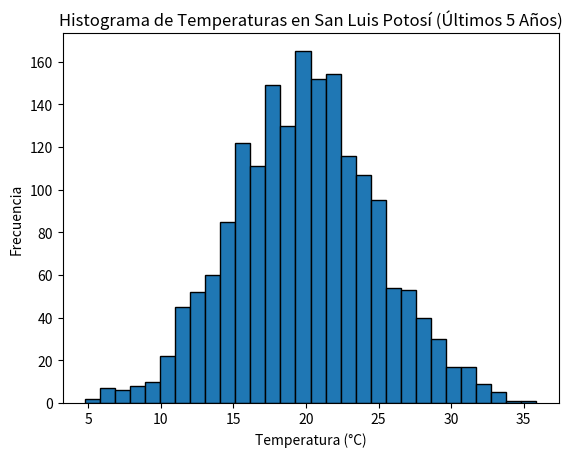
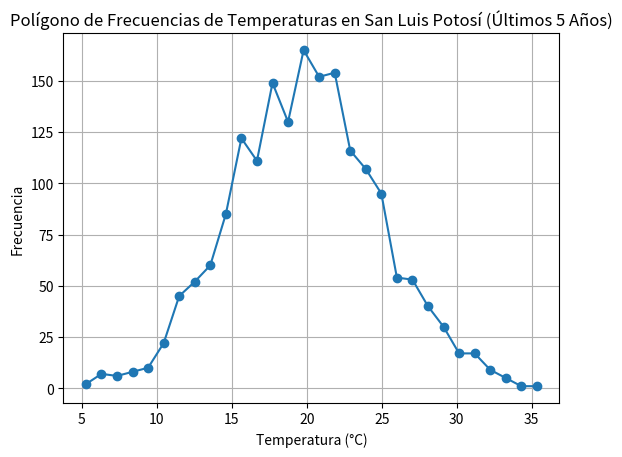
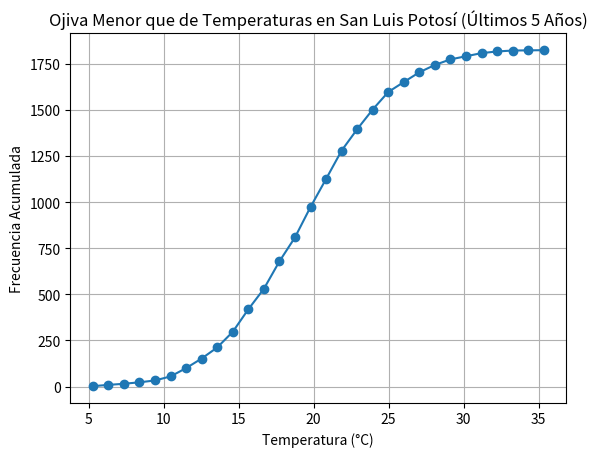
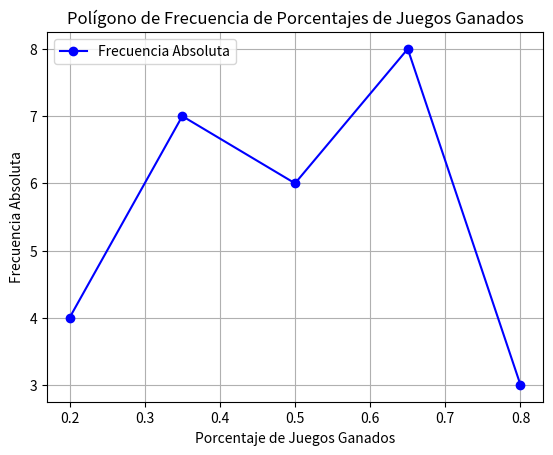
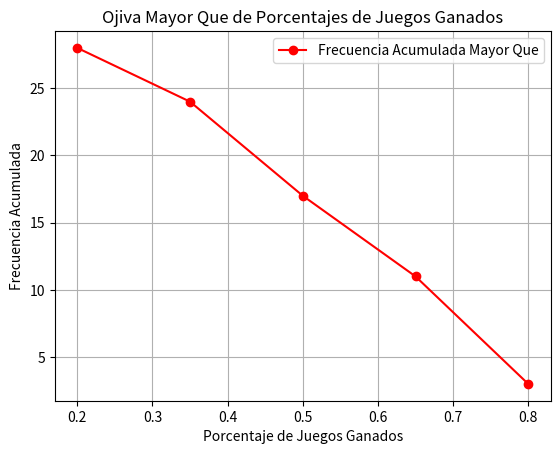

Here is the Python script that generated these plots, in order:
# -*- coding: utf-8 -*-
"""Cuadros y gráficos estadísticos_Error cuadrático medio .ipynb

Automatically generated by Colab.

Original file is located at
    https://colab.research.google.com/drive/1gOXGRtHrqWaglYSXYQrk-GyO6cnsNiXP

# Generar Datos de Temperatura y Crear Histograma

Temperatura en la ciudad de San Luis Potosí en los últimos 5 años

# **Histograma**

**Simulación de Datos**

Para este ejercicio, hemos simulado datos de temperatura utilizando una distribución normal con una media de 20°C y una desviación estándar de 5°C. Esto nos proporciona un conjunto de datos que representa las temperaturas diarias durante los últimos 5 años.

**Histograma**

El histograma es una representación gráfica que muestra la distribución de los datos de temperatura. En el histograma, el eje horizontal representa los rangos de temperatura, mientras que el eje vertical muestra la frecuencia de ocurrencia de cada rango de temperatura.

**Propósito**: El histograma nos ayuda a visualizar cómo se distribuyen las temperaturas a lo largo del tiempo, identificar patrones y detectar posibles valores atípicos.
"""

import numpy as np
import matplotlib.pyplot as plt

# Simular datos de temperatura para los últimos 5 años (365 días por año)
np.random.seed(0)
temperaturas = np.random.normal(loc=20, scale=5, size=5*365)  # Media de 20°C y desviación estándar de 5°C

# Crear el histograma
plt.hist(temperaturas, bins=30, edgecolor='black')
plt.title('Histograma de Temperaturas en San Luis Potosí (Últimos 5 Años)')
plt.xlabel('Temperatura (°C)')
plt.ylabel('Frecuencia')
plt.show()

"""# **Polígono de Frecuencias**

Un polígono de frecuencias es una representación gráfica que muestra la distribución de un conjunto de datos. Se construye trazando puntos en el gráfico que representan la frecuencia de cada intervalo (o "bin") y luego conectando estos puntos con líneas rectas. Los puntos se colocan en los centros de los intervalos.

**Propósito**: El polígono de frecuencias es útil para visualizar la forma de la distribución de los datos y para comparar diferentes distribuciones. Es una alternativa al histograma y puede ser más fácil de interpretar en algunos casos.


"""

# Crear el histograma
hist, bins = np.histogram(temperaturas, bins=30)

# Calcular los puntos medios de los bins
bin_centers = (bins[:-1] + bins[1:]) / 2

# Crear el polígono de frecuencias
plt.plot(bin_centers, hist, marker='o')
plt.title('Polígono de Frecuencias de Temperaturas en San Luis Potosí (Últimos 5 Años)')
plt.xlabel('Temperatura (°C)')
plt.ylabel('Frecuencia')
plt.grid(True)
plt.show()

"""# **Ojiva Menor que**
Una ojiva menor que es un gráfico de frecuencia acumulada que muestra el número acumulado de observaciones por debajo de cada límite de clase. Se construye trazando puntos que representan la frecuencia acumulada en los puntos medios de los intervalos y luego conectando estos puntos con líneas rectas.

**Propósito**: La ojiva menor que es útil para visualizar la distribución acumulativa de los datos y para identificar percentiles y cuartiles.
"""

# Crear el histograma
hist, bins = np.histogram(temperaturas, bins=30)

# Calcular la frecuencia acumulada
frecuencia_acumulada = np.cumsum(hist)

# Calcular los puntos medios de los bins
bin_centers = (bins[:-1] + bins[1:]) / 2

# Crear la ojiva menor que
plt.plot(bin_centers, frecuencia_acumulada, marker='o')
plt.title('Ojiva Menor que de Temperaturas en San Luis Potosí (Últimos 5 Años)')
plt.xlabel('Temperatura (°C)')
plt.ylabel('Frecuencia Acumulada')
plt.grid(True)
plt.show()

"""# **Error Cuadrático Medio (MSE)**
El error cuadrático medio (MSE) es una medida de la calidad de un modelo de predicción. Se calcula como el promedio de los cuadrados de las diferencias entre los valores reales y las predicciones. En este caso, las predicciones son las temperaturas simuladas y los valores reales son las temperaturas con un poco de ruido adicional.

**Propósito**: El MSE nos proporciona una medida cuantitativa de la precisión de las predicciones. Un MSE más bajo indica un mejor ajuste del modelo a los datos reales.


"""

import numpy as np

# Simular datos de temperatura para los últimos 5 años (365 días por año)
np.random.seed(0)
temperaturas_simuladas = np.random.normal(loc=20, scale=5, size=5*365)  # Media de 20°C y desviación estándar de 5°C

# Generar datos reales de temperatura (simulados para este ejemplo)
temperaturas_reales = temperaturas_simuladas + np.random.normal(loc=0, scale=2, size=5*365)  # Añadir ruido con desviación estándar de 2°C

# Calcular el error cuadrático medio (MSE)
mse = np.mean((temperaturas_reales - temperaturas_simuladas) ** 2)
print(f"Error Cuadrático Medio (MSE): {mse}")

"""### American Football Conference (AFC) en 1992

#### AFC East
| Equipo                | G  | P  | E  | Pct  | PF  | PC  |
|-----------------------|----|----|----|------|-----|-----|
| Miami Dolphins        | 11 | 5  | 0  | 0.688| 340 | 281 |
| Buffalo Bills         | 11 | 5  | 0  | 0.688| 381 | 283 |
| Indianapolis Colts    | 9  | 7  | 0  | 0.563| 216 | 302 |
| New York Jets         | 4  | 12 | 0  | 0.250| 220 | 315 |
| New England Patriots  | 2  | 14 | 0  | 0.125| 205 | 363 |

#### AFC Central
| Equipo                | G  | P  | E  | Pct  | PF  | PC  |
|-----------------------|----|----|----|------|-----|-----|
| Pittsburgh Steelers   | 11 | 5  | 0  | 0.688| 299 | 225 |
| Houston Oilers        | 10 | 6  | 0  | 0.625| 352 | 258 |
| Cleveland Browns      | 7  | 9  | 0  | 0.438| 272 | 275 |
| Cincinnati Bengals    | 5  | 11 | 0  | 0.313| 274 | 364 |

#### AFC West
| Equipo                | G  | P  | E  | Pct  | PF  | PC  |
|-----------------------|----|----|----|------|-----|-----|
| San Diego Chargers    | 11 | 5  | 0  | 0.688| 335 | 241 |
| Kansas City Chiefs    | 10 | 6  | 0  | 0.625| 348 | 282 |
| Denver Broncos        | 8  | 8  | 0  | 0.500| 262 | 329 |
| Los Angeles Raiders   | 7  | 9  | 0  | 0.438| 249 | 281 |
| Seattle Seahawks      | 2  | 14 | 0  | 0.125| 140 | 312 |

### National Football Conference (NFC)

#### NFC East
| Equipo                | G  | P  | E  | Pct  | PF  | PC  |
|-----------------------|----|----|----|------|-----|-----|
| Dallas Cowboys        | 13 | 3  | 0  | 0.813| 409 | 243 |
| Philadelphia Eagles   | 11 | 5  | 0  | 0.688| 369 | 244 |
| Washington Redskins   | 9  | 7  | 0  | 0.563| 298 | 263 |
| New York Giants       | 6  | 10 | 0  | 0.375| 259 | 307 |
| Phoenix Cardinals     | 4  | 12 | 0  | 0.250| 196 | 326 |

#### NFC Central
| Equipo                | G  | P  | E  | Pct  | PF  | PC  |
|-----------------------|----|----|----|------|-----|-----|
| Minnesota Vikings     | 11 | 5  | 0  | 0.688| 374 | 249 |
| Green Bay Packers     | 9  | 7  | 0  | 0.563| 276 | 296 |
| Chicago Bears         | 5  | 11 | 0  | 0.313| 295 | 361 |
| Detroit Lions         | 5  | 11 | 0  | 0.313| 273 | 332 |
| Tampa Bay Buccaneers  | 5  | 11 | 0  | 0.313| 267 | 365 |

#### NFC West
| Equipo                | G  | P  | E  | Pct  | PF  | PC  |
|-----------------------|----|----|----|------|-----|-----|
| San Francisco 49ers   | 14 | 2  | 0  | 0.875| 431 | 236 |
| New Orleans Saints    | 12 | 4  | 0  | 0.750| 330 | 202 |
| Atlanta Falcons       | 6  | 10 | 0  | 0.375| 327 | 414 |
| Los Angeles Rams      | 6  | 10 | 0  | 0.375| 313 | 383 |

Ejercicio 1

a) Combine la estadística de los "porcentajes de juegos ganados" para las seis divisiones y clasifique los datos en cinco clases de igual tamaño, mutuamente excluyentes

b) Determine las frecuencias absoluta y relativa de cada clase.

c) Construya un polígono de frecuencias para la distribución del inciso b).

d) Construya una distribución de ojiva de frecuencias acumuladas con el término "mayor que" para la distribución de frecuencias del inciso b)
"""

import numpy as np

# Datos de porcentajes de juegos ganados (Pct) de todas las divisiones
pct_values = np.array([
    0.688, 0.688, 0.563, 0.250, 0.125,  # AFC East
    0.688, 0.625, 0.438, 0.313,        # AFC Central
    0.688, 0.625, 0.500, 0.438, 0.125, # AFC West
    0.813, 0.688, 0.563, 0.375, 0.250, # NFC East
    0.688, 0.563, 0.313, 0.313, 0.313, # NFC Central
    0.875, 0.750, 0.375, 0.375         # NFC West
])

# Definir número de clases
num_clases = 5

# Obtener los límites de clase usando percentiles
clases = np.linspace(pct_values.min(), pct_values.max(), num_clases + 1)

print("Límites de las clases:", clases)

# Calcular la frecuencia absoluta y relativa
hist, bins = np.histogram(pct_values, bins=clases)
frecuencia_relativa = hist / len(pct_values)

# Imprimir resultados
print("Frecuencia Absoluta:", hist)
print("Frecuencia Relativa:", frecuencia_relativa)

import matplotlib.pyplot as plt

# Calcular los puntos medios de los intervalos
bin_centers = (bins[:-1] + bins[1:]) / 2

# Construir el polígono de frecuencias
plt.plot(bin_centers, hist, marker='o', linestyle='-', color='b', label="Frecuencia Absoluta")
plt.title("Polígono de Frecuencia de Porcentajes de Juegos Ganados")
plt.xlabel("Porcentaje de Juegos Ganados")
plt.ylabel("Frecuencia Absoluta")
plt.grid(True)
plt.legend()
plt.show()

# Calcular la frecuencia acumulada "mayor que"
frecuencia_acumulada_mayor = np.cumsum(hist[::-1])[::-1]  # Acumulada en sentido inverso

# Construir la ojiva mayor que
plt.plot(bin_centers, frecuencia_acumulada_mayor, marker='o', linestyle='-', color='r', label="Frecuencia Acumulada Mayor Que")
plt.title("Ojiva Mayor Que de Porcentajes de Juegos Ganados")
plt.xlabel("Porcentaje de Juegos Ganados")
plt.ylabel("Frecuencia Acumulada")
plt.grid(True)
plt.legend()
plt.show()

np.random.randint(0, 100, 10)
